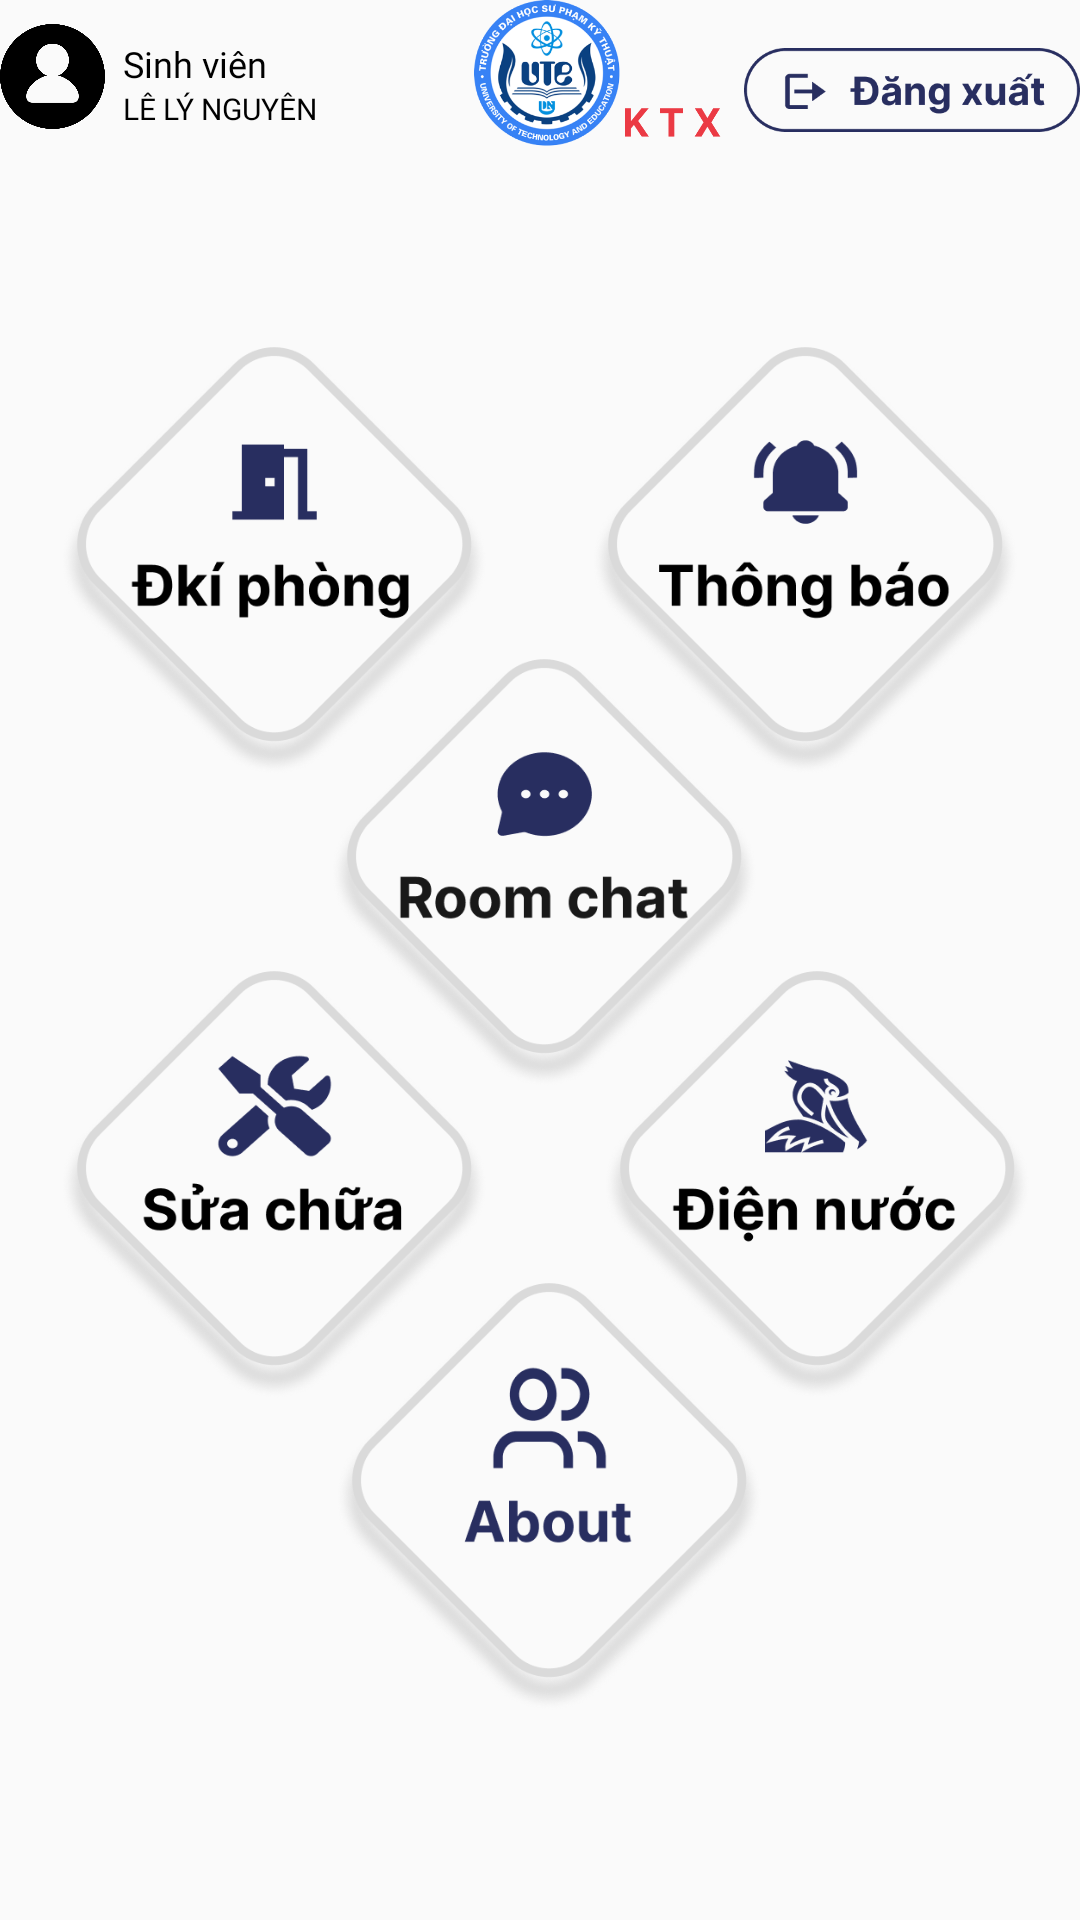

Write the Android layout XML for this screen, with the resource values it uses.
<!-- AndroidManifest.xml: application theme AppTheme -->
<!-- res/layout/activity_menu_options_sv.xml -->
<?xml version="1.0" encoding="utf-8"?>
<androidx.constraintlayout.widget.ConstraintLayout xmlns:android="http://schemas.android.com/apk/res/android"
    xmlns:app="http://schemas.android.com/apk/res-auto"
    xmlns:tools="http://schemas.android.com/tools"
    android:layout_width="match_parent"
    android:layout_height="match_parent"
    tools:context=".activity.MenuOptionsSvActivity">










    <LinearLayout
        android:layout_width="170dp"
        android:layout_height="35dp"
        android:layout_marginTop="8dp"
        app:layout_constraintStart_toStartOf="parent"
        app:layout_constraintTop_toTopOf="parent"
        android:orientation="horizontal">

        <ImageView
            android:layout_width="35dp"
            android:layout_height="35dp"
            android:src="@drawable/img_person" />

        <LinearLayout
            android:layout_width="match_parent"
            android:layout_height="match_parent"
            android:orientation="vertical"
            android:paddingLeft="6dp"
            android:gravity="bottom">

            <TextView
                android:layout_width="match_parent"
                android:layout_height="wrap_content"
                android:fontFamily="@font/interregular"
                android:text="Sinh viên"
                android:textSize="12sp"
                android:textColor="#000000"/>

            <TextView
                android:id="@+id/textViewName"
                android:layout_width="match_parent"
                android:layout_height="wrap_content"
                android:fontFamily="@font/interextrabold"
                android:gravity="bottom"
                android:textSize="10sp"
                android:textColor="#000000"
                android:textAllCaps="true"
                android:text="Lê Lý Nguyên" />
        </LinearLayout>

    </LinearLayout>

    <ImageView
        android:id="@+id/imageView2"
        android:layout_width="83dp"
        android:layout_height="49dp"
        app:layout_constraintEnd_toEndOf="parent"
        app:layout_constraintHorizontal_bias="0.57"
        app:layout_constraintStart_toStartOf="parent"
        app:layout_constraintTop_toTopOf="parent"
        app:srcCompat="@drawable/img_logo" />

    <ImageView
        android:id="@+id/imageView3"
        android:layout_width="112dp"
        android:layout_height="28dp"
        android:layout_marginTop="16dp"
        app:layout_constraintEnd_toEndOf="parent"
        app:layout_constraintTop_toTopOf="parent"
        app:srcCompat="@drawable/img_logout" />

    <ImageView
        android:id="@+id/imageView5"
        android:layout_width="151dp"
        android:layout_height="151dp"
        android:layout_marginTop="108dp"
        android:layout_marginEnd="16dp"
        app:layout_constraintEnd_toEndOf="parent"
        app:layout_constraintHorizontal_bias="1.0"
        app:layout_constraintStart_toEndOf="@+id/imageView4"
        app:layout_constraintTop_toTopOf="parent"
        app:srcCompat="@drawable/img_thong_bao" />

    <ImageView
        android:id="@+id/imageView6"
        android:layout_width="151dp"
        android:layout_height="151dp"
        android:layout_marginTop="104dp"
        app:layout_constraintEnd_toEndOf="parent"
        app:layout_constraintHorizontal_bias="0.507"
        app:layout_constraintStart_toStartOf="parent"
        app:layout_constraintTop_toTopOf="@+id/imageView4"
        app:srcCompat="@drawable/img_room_chat" />

    <ImageView
        android:id="@+id/imageView7"
        android:layout_width="151dp"
        android:layout_height="151dp"
        android:layout_marginStart="16dp"
        android:layout_marginTop="104dp"
        app:layout_constraintStart_toStartOf="parent"
        app:layout_constraintTop_toTopOf="@+id/imageView6"
        app:srcCompat="@drawable/img_sua_chua" />

    <ImageView
        android:id="@+id/imageView9"
        android:layout_width="151dp"
        android:layout_height="151dp"
        android:layout_marginTop="104dp"
        android:layout_marginEnd="12dp"
        app:layout_constraintEnd_toEndOf="parent"
        app:layout_constraintTop_toTopOf="@+id/imageView6"
        app:srcCompat="@drawable/img_dien_nuoc" />

    <ImageView
        android:id="@+id/imageView10"
        android:layout_width="151dp"
        android:layout_height="151dp"
        android:layout_marginTop="104dp"
        app:layout_constraintEnd_toEndOf="parent"
        app:layout_constraintHorizontal_bias="0.515"
        app:layout_constraintStart_toStartOf="parent"
        app:layout_constraintTop_toTopOf="@+id/imageView9"
        app:srcCompat="@drawable/img_about" />

    <ImageView
        android:id="@+id/imageView4"
        android:layout_width="151dp"
        android:layout_height="151dp"
        android:layout_marginStart="16dp"
        android:layout_marginTop="108dp"
        app:layout_constraintStart_toStartOf="parent"
        app:layout_constraintTop_toTopOf="parent"
        app:srcCompat="@drawable/img_dky_phong" />

</androidx.constraintlayout.widget.ConstraintLayout>
<!-- resources referenced by this layout -->
<resources>
  <!-- drawable img_about: png bitmap (drawable, 45246 bytes) -->
  <!-- drawable img_dien_nuoc: png bitmap (drawable, 47711 bytes) -->
  <!-- drawable img_dky_phong: png bitmap (drawable, 42820 bytes) -->
  <!-- drawable img_logo: png bitmap (drawable, 90210 bytes) -->
  <!-- drawable img_logout: png bitmap (drawable, 9106 bytes) -->
  <!-- drawable img_person: png bitmap (drawable, 10249 bytes) -->
  <!-- drawable img_room_chat: png bitmap (drawable, 44333 bytes) -->
  <!-- drawable img_sua_chua: png bitmap (drawable, 46613 bytes) -->
  <!-- drawable img_tai_khoan_sv: png bitmap (drawable, 1762 bytes) -->
  <!-- drawable img_thong_bao: png bitmap (drawable, 44933 bytes) -->
  <style name="AppTheme" parent="Theme.AppCompat.Light.NoActionBar">
          
      </style>
</resources>
